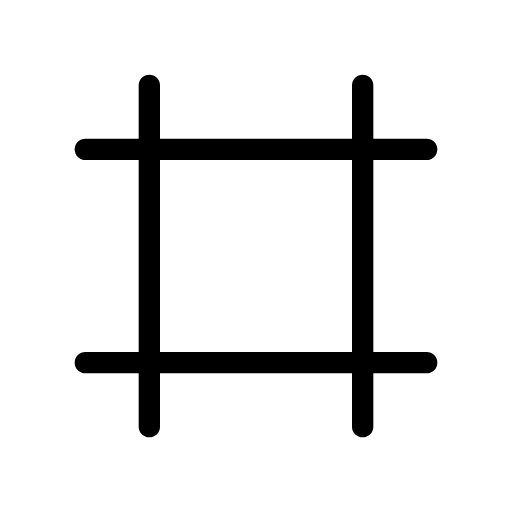
t = 0.00 s
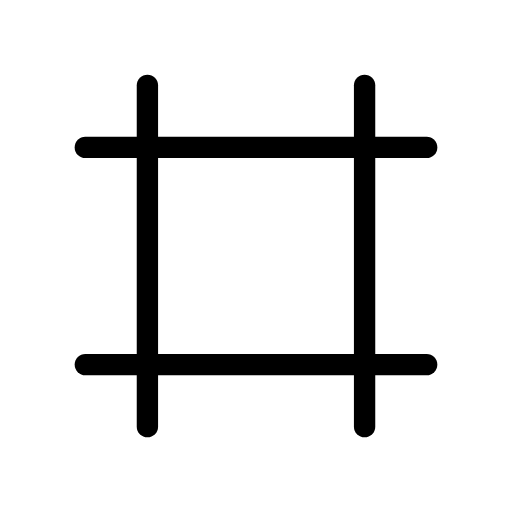
t = 0.31 s
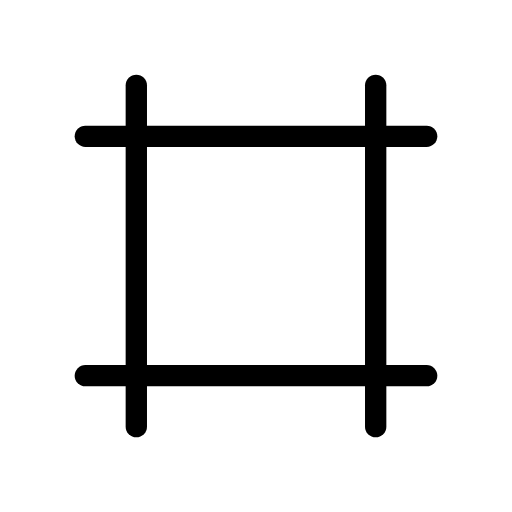
t = 0.94 s
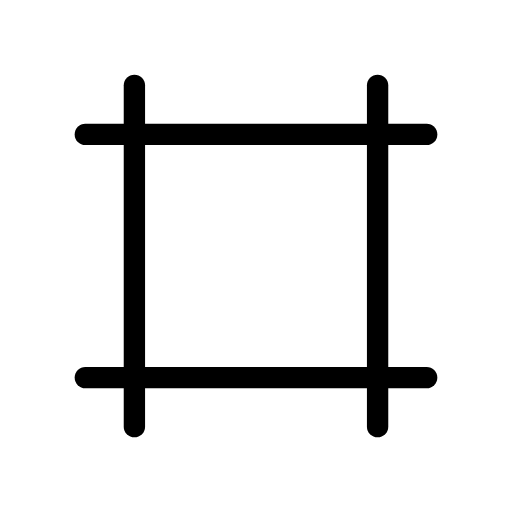
t = 1.25 s
t = 1.56 s: frame unchanged from t = 0.94 s, image omitted
t = 2.19 s: frame unchanged from t = 0.31 s, image omitted

The animated SVG that drew these frames (rendered in a browser with its animation timeline set to each time). Animation: 4 SMIL elements (animateTransform=4); one cycle of 2.50 s, repeats indefinitely.

<svg xmlns="http://www.w3.org/2000/svg" width="24" height="24" viewBox="0 0 24 24" fill="none" stroke="currentColor"
     stroke-width="1" stroke-linecap="round" stroke-linejoin="round"
     class="icon icon-tabler icons-tabler-animated icon-tabler-frame">
    <path stroke="none" d="M0 0h24v24H0z" fill="none"/>
    <g>
        <animateTransform attributeName="transform" type="translate" values="0 0;0 -0.7;0 0" dur="2.5s" repeatCount="indefinite" keyTimes="0;0.5;1" calcMode="spline" keySplines="0.42 0 0.58 1;0.42 0 0.58 1"/>
        <path d="M4 7l16 0"/>
    </g>
    <g>
        <animateTransform attributeName="transform" type="translate" values="0 0;0 0.7;0 0" dur="2.5s" repeatCount="indefinite" keyTimes="0;0.5;1" calcMode="spline" keySplines="0.42 0 0.58 1;0.42 0 0.58 1"/>
        <path d="M4 17l16 0"/>
    </g>
    <g>
        <animateTransform attributeName="transform" type="translate" values="0 0;-0.7 0;0 0" dur="2.5s" repeatCount="indefinite" keyTimes="0;0.5;1" calcMode="spline" keySplines="0.42 0 0.58 1;0.42 0 0.58 1"/>
        <path d="M7 4l0 16"/>
    </g>
    <g>
        <animateTransform attributeName="transform" type="translate" values="0 0;0.7 0;0 0" dur="2.5s" repeatCount="indefinite" keyTimes="0;0.5;1" calcMode="spline" keySplines="0.42 0 0.58 1;0.42 0 0.58 1"/>
        <path d="M17 4l0 16"/>
    </g>
</svg>
